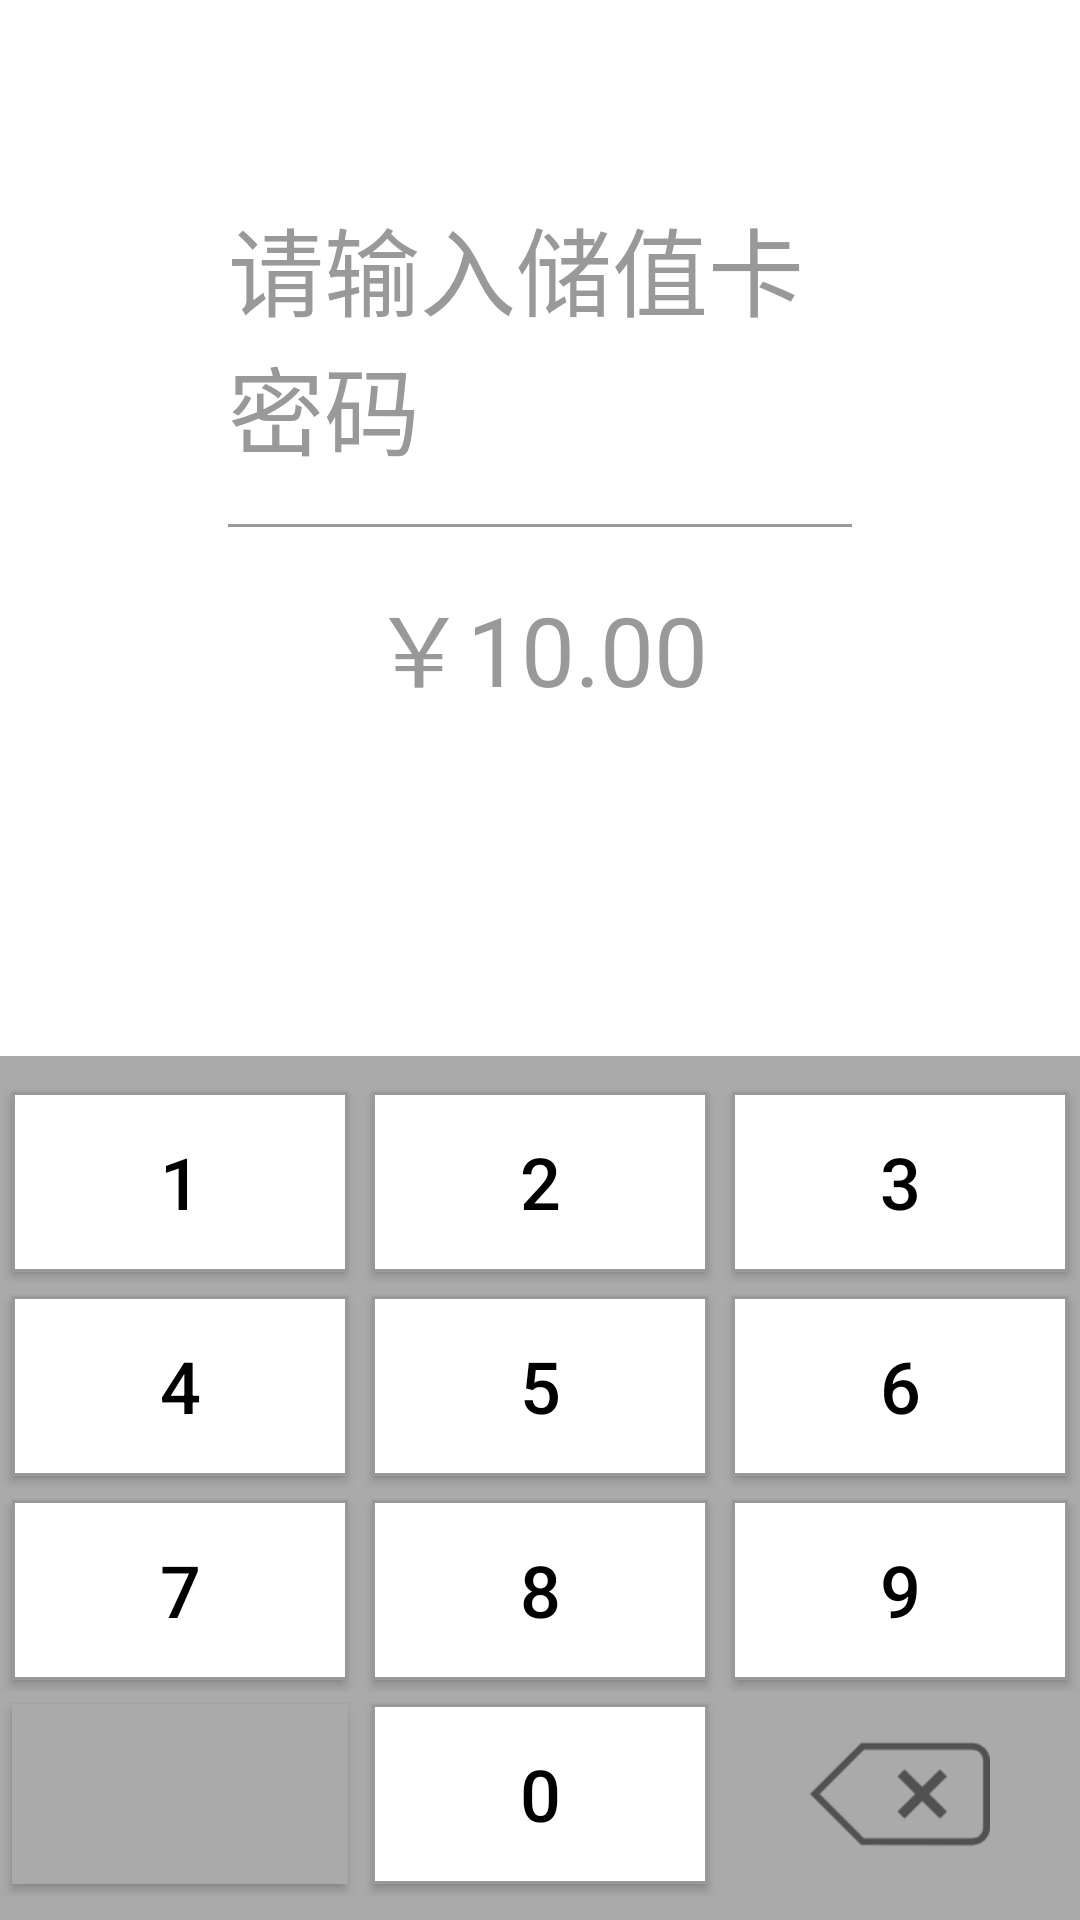

Android layout source for this screen:
<!-- AndroidManifest.xml: application theme AppTheme -->
<!-- res/layout/input_password_dialog.xml -->
<?xml version="1.0" encoding="utf-8"?>
<RelativeLayout xmlns:android="http://schemas.android.com/apk/res/android"
    android:layout_width="match_parent"
    android:layout_height="match_parent"

    >

    <LinearLayout
        android:layout_alignParentTop="true"
        android:layout_centerHorizontal="true"
        android:layout_marginTop="20dp"
        android:layout_marginRight="60dp"
        android:layout_marginLeft="60dp"
        android:gravity="center"
        android:background="@color/white"
        android:layout_width="match_parent"
        android:layout_height="wrap_content"
        android:padding="16dp"
        android:orientation="vertical"
        >
        <TextView
            android:id="@+id/tishi_msg_tv"
            style="@style/dialog_text"
            android:text="请输入储值卡密码"
            />
        <ImageView
            android:layout_marginTop="16dp"
            android:layout_width="match_parent"
            android:layout_height="1dp"
            android:background="@color/paywayTextColor"
            />
        <TextView
            android:id="@+id/moeny_number_tv"
            style="@style/dialog_text"
            android:text="￥10.00"
            android:layout_marginTop="16dp"
            />

        <LinearLayout
            android:layout_marginTop="30dp"
            android:layout_marginBottom="30dp"
            android:orientation="horizontal"
            android:layout_width="match_parent"
            android:layout_height="wrap_content">
            <TextView
                android:id="@+id/dialog_input_et_1"
                style="@style/dialog_input_password_et"
                />
            <TextView
                android:id="@+id/dialog_input_et_2"
                style="@style/dialog_input_password_et"
                />
            <TextView
                android:id="@+id/dialog_input_et_3"
                style="@style/dialog_input_password_et"
                />
            <TextView
                android:id="@+id/dialog_input_et_4"
                style="@style/dialog_input_password_et"
                />
            <TextView
                android:id="@+id/dialog_input_et_5"
                style="@style/dialog_input_password_et"
                />
            <TextView
                android:id="@+id/dialog_input_et_6"
                style="@style/dialog_input_password_et"
                />

        </LinearLayout>
    </LinearLayout>


    <LinearLayout
        android:layout_alignParentBottom="true"
        android:paddingBottom="8dp"
        android:paddingTop="8dp"
        android:orientation="vertical"
        android:layout_width="match_parent"
        android:layout_height="wrap_content"
        android:background="@android:color/darker_gray"
        >

        <LinearLayout
            android:orientation="horizontal"
            android:layout_width="match_parent"
            android:layout_height="wrap_content">
            <Button
                android:id="@+id/num_1"
                android:text="1"
                style="@style/dialog_num_btn"
                />
            <Button
                android:id="@+id/num_2"
                android:text="2"
                style="@style/dialog_num_btn"
                />
            <Button
                android:id="@+id/num_3"
                android:text="3"
                style="@style/dialog_num_btn"
                />

        </LinearLayout>
        <LinearLayout
            android:orientation="horizontal"
            android:layout_width="match_parent"
            android:layout_height="wrap_content">
            <Button
                android:id="@+id/num_4"
                android:text="4"
                style="@style/dialog_num_btn"
                />
            <Button
                android:id="@+id/num_5"
                android:text="5"
                style="@style/dialog_num_btn"
                />
            <Button
                android:id="@+id/num_6"
                android:text="6"
                style="@style/dialog_num_btn"
                />

        </LinearLayout>
        <LinearLayout
            android:orientation="horizontal"
            android:layout_width="match_parent"
            android:layout_height="wrap_content">
            <Button
                android:id="@+id/num_7"
                android:text="7"
                style="@style/dialog_num_btn"
                />
            <Button
                android:id="@+id/num_8"
                android:text="8"
                style="@style/dialog_num_btn"
                />
            <Button
                android:id="@+id/num_9"
                android:text="9"
                style="@style/dialog_num_btn"
                />

        </LinearLayout>
        <LinearLayout
            android:orientation="horizontal"
            android:layout_width="match_parent"
            android:layout_height="wrap_content">
            <Button
                android:id="@+id/num_null"
                android:text=""
                style="@style/dialog_num_btn"
                android:background="@android:color/darker_gray"
                />
            <Button
                android:id="@+id/num_0"
                android:text="0"
                style="@style/dialog_num_btn"
                />
            <ImageView
                android:id="@+id/num_back"
                android:src="@drawable/num_back"
                android:background="@android:color/darker_gray"
                style="@style/dialog_num_btn"
                />

        </LinearLayout>

    </LinearLayout>

</RelativeLayout>
<!-- resources referenced by this layout -->
<resources>
  <color name="paywayTextColor">#999999</color>
  <color name="white">#FFFFFF</color>
  <style name="dialog_num_btn">
          <item name="android:layout_height">60dp</item>
          <item name="android:layout_width">0dp</item>
          <item name="android:layout_weight">1</item>
          <item name="android:textSize">24sp</item>
          <item name="android:textColor">@drawable/num_bt_font_color</item>
          <item name="android:background">@drawable/num_bt_background</item>
          <item name="android:layout_marginTop">4dp</item>
          <item name="android:layout_marginBottom">4dp</item>
          <item name="android:layout_marginLeft">4dp</item>
          <item name="android:layout_marginRight">4dp</item>
      </style>
  <style name="dialog_text">
          <item name="android:layout_width">wrap_content</item>
          <item name="android:layout_height">wrap_content</item>
          <item name="android:textColor">@color/paywayTextColor</item>
          <item name="android:textSize">32sp</item>
          <item name="android:layout_marginTop">30dp</item>
      </style>
  <color name="black">#000000</color>
  <!-- drawable num_bt_font_color (drawable) -->
  <?xml version="1.0" encoding="utf-8"?>
  <selector xmlns:android="http://schemas.android.com/apk/res/android" >
      <item android:state_pressed="true" android:color="@color/numkeyTextPressColor"/>
      <item android:state_focused="true" android:color="@color/numkeyTextPressColor"/>
      <item android:color="@color/numkeyTextColor" />
  </selector>
  <!-- drawable num_bt_background (drawable) -->
  <?xml version="1.0" encoding="utf-8"?>
  <selector xmlns:android="http://schemas.android.com/apk/res/android" >
  
      
      <item android:state_enabled="false" android:drawable="@color/colorPrimary"/>
  
      <item android:state_pressed="true" android:drawable="@drawable/num_bt_press"/>
      <item android:state_pressed="false" android:drawable="@drawable/num_bt_normal"/>
  </selector>
  <color name="colorPrimary">#fb8158</color>
  <color name="colorPrimaryDark">#fb8158</color>
  <color name="colorAccent">@color/colorPrimary</color>
  <style name="PJMenuStyle" parent="@style/Widget.AppCompat.Light.PopupMenu.Overflow">
          <item name="overlapAnchor">false</item>
          <item name="android:popupBackground">?attr/colorPrimary</item>
          <item name="android:dropDownVerticalOffset">56dip</item>
      </style>
  <color name="numkeyTextPressColor">#FFFFFF</color>
  <color name="numkeyTextColor">#000000</color>
  <!-- drawable num_bt_press (drawable) -->
  <?xml version="1.0" encoding="utf-8"?>
  <layer-list xmlns:android="http://schemas.android.com/apk/res/android">
      <item>
          <shape>
              <solid android:color="#fb8158" />
          </shape>
      </item>
      
      <item
          android:right="1dp"
          android:left="1dp"
          android:top="1dp"
          android:bottom="1dp">
          <shape>
              
              <solid android:color="#fb8158" />
              
              <padding android:bottom="10dp"
                  android:left="10dp"
                  android:right="10dp"
                  android:top="10dp" />
          </shape>
      </item>
  
  </layer-list>
  <!-- drawable num_bt_normal (drawable) -->
  <?xml version="1.0" encoding="utf-8"?>
  <layer-list xmlns:android="http://schemas.android.com/apk/res/android">
      <item>
          <shape>
              <solid android:color="@color/numkeyLineColor" />
          </shape>
      </item>
      
      <item
          android:right="1dp"
          android:left="1dp"
          android:top="1dp"
          android:bottom="1dp">
          <shape>
              
              <solid android:color="#FFFFFF" />
              
              <padding android:bottom="10dp"
                  android:left="10dp"
                  android:right="10dp"
                  android:top="10dp" />
          </shape>
      </item>
  
  </layer-list>
  <color name="numkeyLineColor">#999999</color>
</resources>
